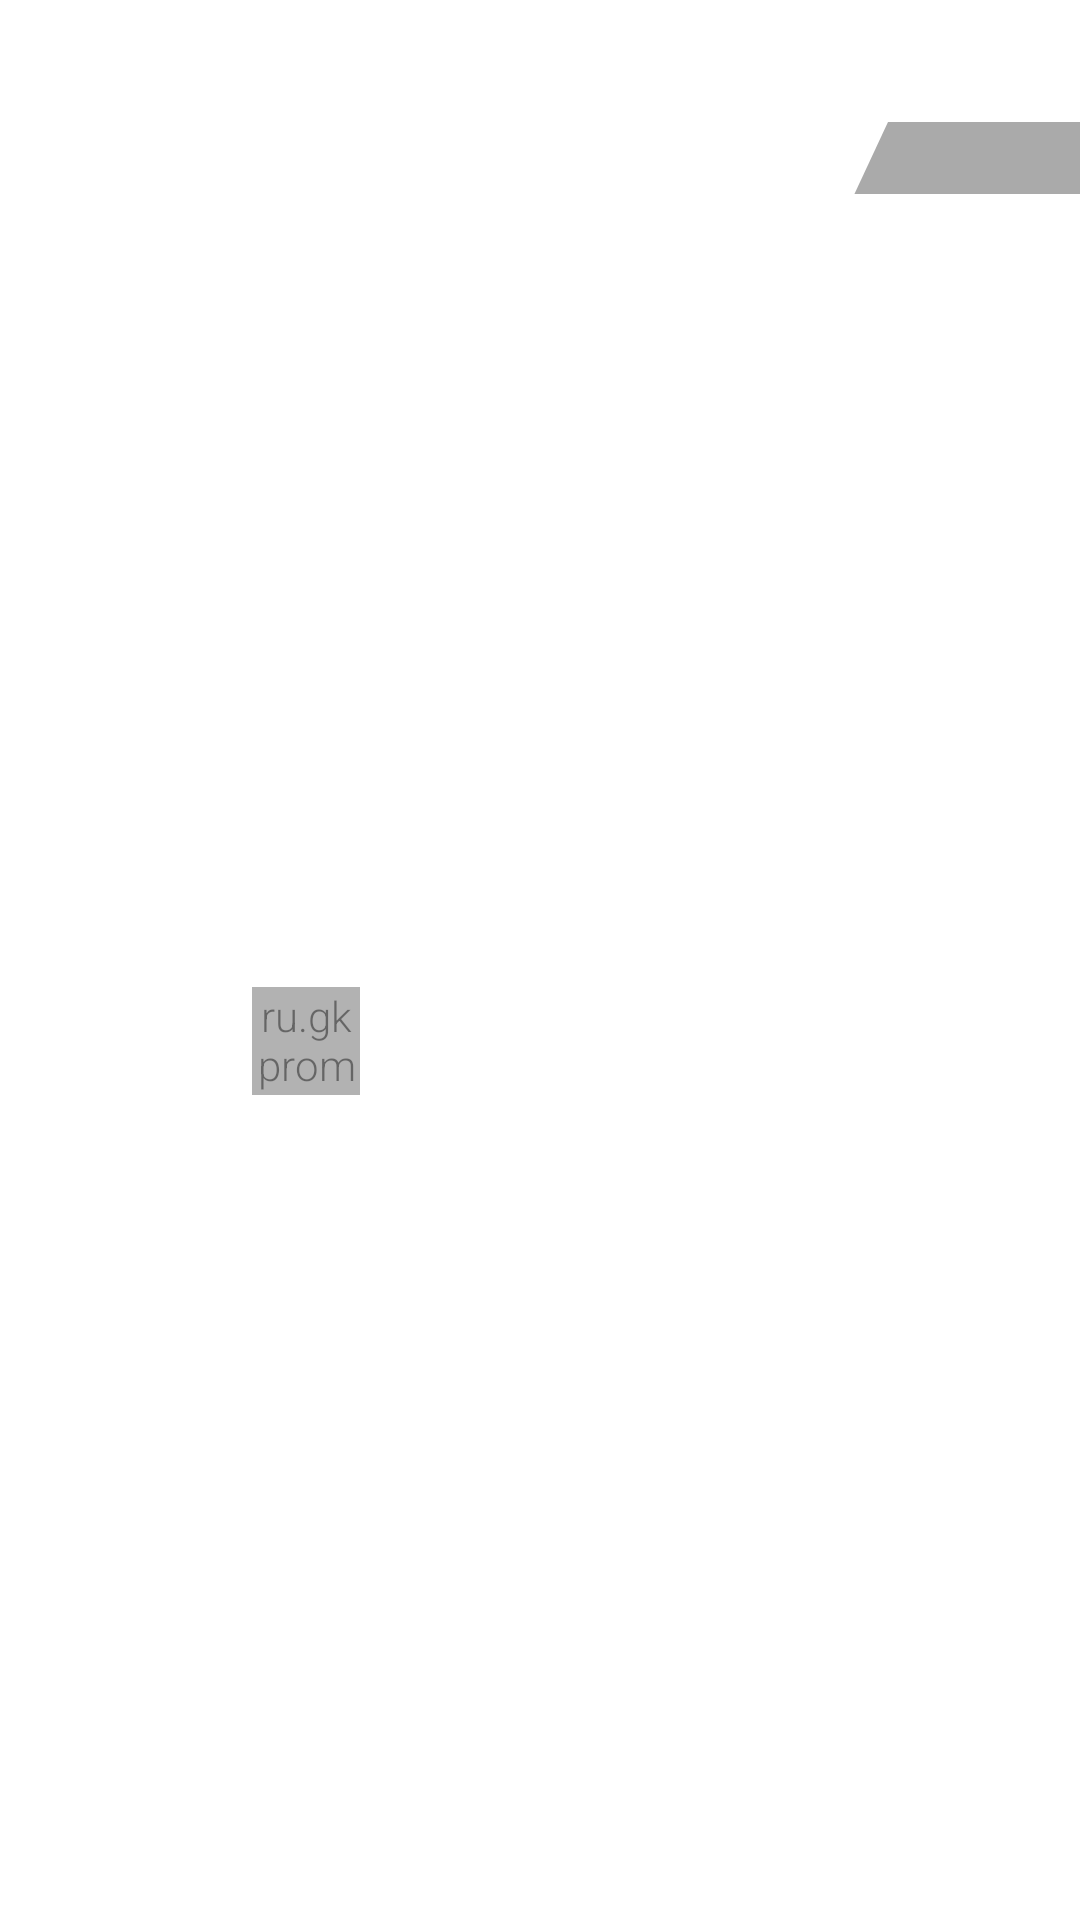

Here is an Android app screen rendered from its layout file. Give the layout XML and the strings, colors and styles it references.
<!-- AndroidManifest.xml: application theme AppTheme -->
<!-- res/layout/exhibition_list_item.xml -->
<?xml version="1.0" encoding="utf-8"?>
<LinearLayout xmlns:android="http://schemas.android.com/apk/res/android"
    xmlns:tools="http://schemas.android.com/tools"
    android:orientation="horizontal"
    android:layout_width="match_parent"
    android:layout_height="wrap_content"
    tools:ignore="RtlHardcoded">

    <RelativeLayout
        android:layout_width="120dp"
        android:layout_height="90dp"
        android:layout_gravity="center_vertical">

        <ImageView
            android:layout_width="120dp"
            android:layout_height="90dp"
            android:id="@+id/imagePreview"
            android:contentDescription="@string/empty"
            android:scaleType="centerCrop"
            android:layout_gravity="center_vertical" />

        <ru.gkpromtech.exhibition.utils.CircleImageView
            android:layout_width="36dp"
            android:layout_height="36dp"
            android:id="@+id/imageShowOnSchema"
            android:clickable="true"
            android:src="@drawable/ic_location"
            android:scaleType="centerInside"
            android:layout_alignBottom="@id/imagePreview"
            android:layout_alignRight="@id/imagePreview"
            android:alpha="0.6"/>

    </RelativeLayout>

    <LinearLayout
        android:orientation="vertical"
        android:layout_width="match_parent"
        android:layout_height="wrap_content"
        android:paddingLeft="@dimen/item_spacing"
        android:paddingRight="0dp">

        <TextView
            android:layout_width="match_parent"
            android:layout_height="0dp"
            android:textAppearance="?android:attr/textAppearanceMedium"
            android:id="@+id/textTitle"
            android:maxLines="2"
            android:ellipsize="end"
            android:textColor="@android:color/black"
            android:layout_weight="1" />

        <TextView
            android:layout_width="match_parent"
            android:layout_height="0dp"
            android:textAppearance="?android:attr/textAppearanceSmall"
            android:id="@+id/textDescription"
            android:maxLines="3"
            android:ellipsize="end"
            android:layout_weight="1" />

        <LinearLayout
            android:layout_width="match_parent"
            android:layout_height="wrap_content"
            android:gravity="right"
            android:layout_weight="0">

            <TextView
                android:id="@+id/textPlaceCorner"
                android:layout_width="30dp"
                android:layout_height="24dp"
                android:layout_gravity="bottom|right"
                android:background="@drawable/header_bottom_right_gray"
                android:gravity="center"
                android:padding="3dp"
                android:textAppearance="?android:attr/textAppearanceSmall"
                android:textColor="@color/Exhibition.White" />

            <TextView
                android:id="@+id/textPlace"
                android:layout_width="wrap_content"
                android:layout_height="24dp"
                android:layout_gravity="bottom|right"
                android:background="@color/Exhibition.DarkGray"
                android:gravity="center"
                android:minWidth="64dp"
                android:padding="3dp"
                android:textAppearance="?android:attr/textAppearanceSmall"
                android:textColor="@color/Exhibition.White" />

        </LinearLayout>
    </LinearLayout>

</LinearLayout>
<!-- resources referenced by this layout -->
<resources>
  <color name="Exhibition.DarkGray">#aaaaaa</color>
  <color name="Exhibition.White">@android:color/white</color>
  <dimen name="item_spacing">8dp</dimen>
  <!-- drawable header_bottom_right_gray (drawable) -->
  <?xml version="1.0" encoding="utf-8"?>
  <layer-list xmlns:android="http://schemas.android.com/apk/res/android">
  
      <item>
          <rotate
              android:fromDegrees="-65"
              android:pivotX="100%"
              android:pivotY="0%">
              <shape android:shape="rectangle">
                  <solid android:color="@color/Exhibition.DarkGray" />
              </shape>
          </rotate>
      </item>
  
  </layer-list>
  <string name="empty">No data</string>
  <style name="Exhibition.ActionBar" parent="@style/Widget.AppCompat.Light.ActionBar.Solid.Inverse">
          <item name="titleTextStyle">@style/Exhibition.ActionBar.TitleTextStyle</item>
          <item name="subtitleTextStyle">@style/Exhibition.ActionBar.SubTitleText</item>
          <item name="colorControlNormal">@color/Exhibition.White</item>
      </style>
  <color name="Exhibition.Primary">#ed1c24</color>
  <color name="Exhibition.TransparentRed">#b3ed1c24</color>
  <!-- drawable main_menu_selector (drawable) -->
  <?xml version="1.0" encoding="utf-8"?>
  <selector xmlns:android="http://schemas.android.com/apk/res/android">
      <item android:state_pressed="true">
          <color android:color="@color/Exhibition.Primary"/>
      </item>
      <item android:state_activated="true">
          <color android:color="@color/Exhibition.Primary"/>
      </item>
      <item android:drawable="@color/Exhibition.Background"/>
  </selector>
  <style name="Exhibition.TextViewStyle" parent="android:Widget.TextView">
          <item name="android:fontFamily">sans-serif-light</item>
      </style>
  <style name="Exhibition.ButtonStyle" parent="android:Widget.Holo.Button">
          <item name="android:fontFamily">sans-serif-light</item>
          <item name="android:background">@drawable/button_selector</item>
          <item name="android:textColor">@color/text</item>
      </style>
  <style name="Exhibition.ImageButtonStyle" parent="android:Widget.ImageButton">
          <item name="android:background">@drawable/button_selector</item>
      </style>
  <style name="Exhibition.Text.Small" parent="@android:style/TextAppearance.Small">
          <item name="android:textSize">14sp</item>
      </style>
  <style name="Exhibition.Text.Medium" parent="@android:style/TextAppearance.Medium">
          <item name="android:textSize">16sp</item>
          <item name="android:textColor">@color/text</item>
      </style>
  <style name="Exhibition.Text.Large" parent="@android:style/TextAppearance.Large">
          <item name="android:textSize">18sp</item>
          <item name="android:textColor">@color/text</item>
      </style>
  <style name="Exhibition.ListView" parent="@android:style/Widget.ListView">
          <item name="android:background">@color/Exhibition.Background</item>
          <item name="android:divider">@color/Exhibition.LightGray</item>
          <item name="android:dividerHeight">1dp</item>
          <item name="android:drawSelectorOnTop">false</item>
      </style>
  <style name="Exhibition.ActionBar.TitleTextStyle" parent="@android:style/TextAppearance">
          <item name="android:textColor">@color/Exhibition.White</item>
          <item name="android:textSize">20sp</item>
      </style>
  <style name="Exhibition.ActionBar.SubTitleText" parent="@android:style/TextAppearance">
          <item name="android:textColor">@color/Exhibition.White</item>
          <item name="android:textSize">20sp</item>
      </style>
  <color name="Exhibition.Background">@android:color/white</color>
  <color name="text">#101010</color>
  <color name="Exhibition.LightGray">#e1e1e1</color>
  <color name="Exhibition.Secondary">#6d6f71</color>
  <color name="Exhibition.TransparentDarkGray">#b3aaaaaa</color>
</resources>
